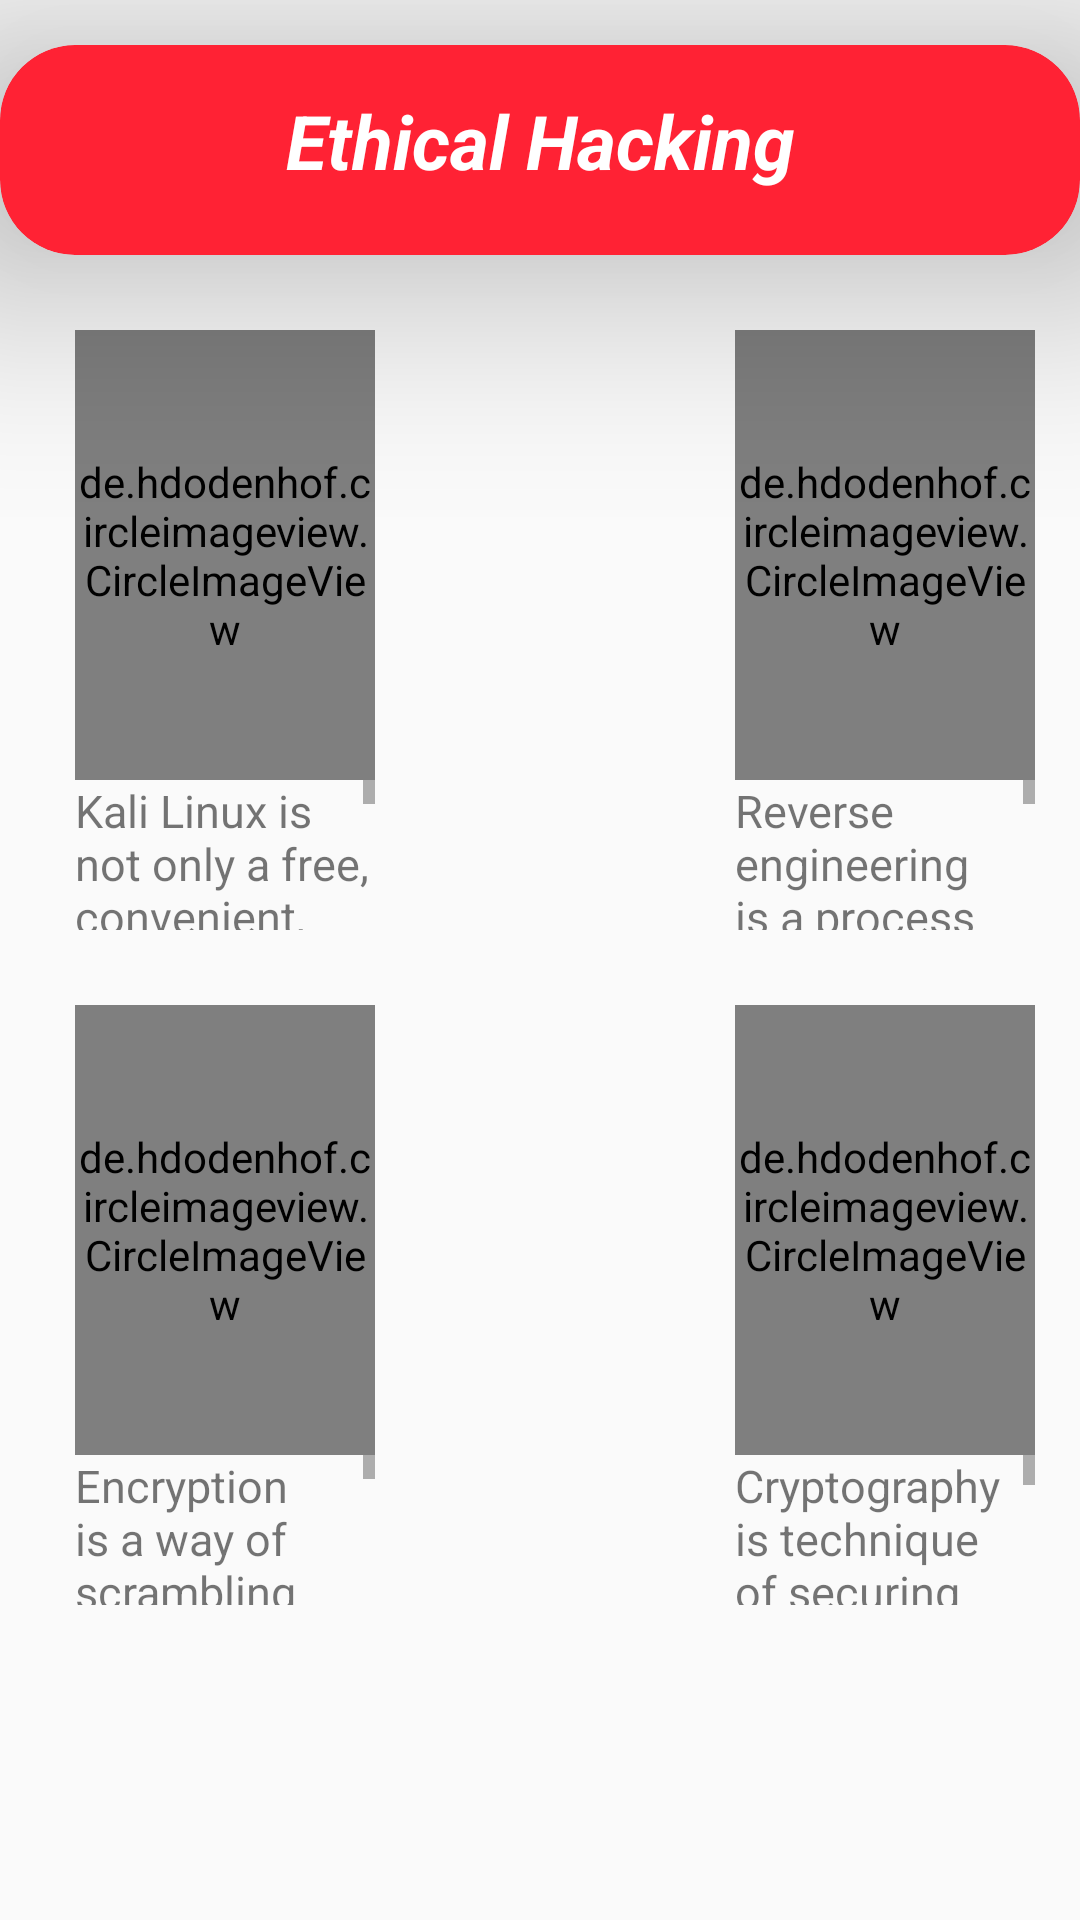

Reconstruct the res/layout file that produces this screen, plus the resources it refers to.
<!-- AndroidManifest.xml: application theme Theme.Assignment12 -->
<!-- res/layout/activity_ethicalhacking.xml -->
<?xml version="1.0" encoding="utf-8"?>
<RelativeLayout xmlns:android="http://schemas.android.com/apk/res/android"
    xmlns:app="http://schemas.android.com/apk/res-auto"
    xmlns:tools="http://schemas.android.com/tools"
    android:layout_width="match_parent"
    android:layout_height="match_parent"
    tools:context=".activity.EthicalhackingActivity">
    <androidx.cardview.widget.CardView
        android:id="@+id/cardview_android"
        android:layout_width="match_parent"
        android:layout_height="70dp"
        android:layout_marginTop="15dp"
        app:cardElevation="45dp"
        android:backgroundTint="#FF2234"
        app:cardCornerRadius="25dp">
        <TextView
            android:id="@+id/txt2"
            android:layout_width="match_parent"
            android:layout_height="wrap_content"
            android:gravity="center"
            android:padding="15dp"
            android:text="Ethical Hacking"
            android:textColor="@color/white"
            android:textSize="25dp"
            android:textStyle="italic|bold" />
    </androidx.cardview.widget.CardView>
    <LinearLayout
        android:id="@+id/layout_java_kotlin"
        android:layout_width="match_parent"
        android:layout_below="@+id/cardview_android"
        android:layout_marginTop="25dp"
        android:layout_height="wrap_content">
        <LinearLayout
            android:layout_width="wrap_content"
            android:layout_height="wrap_content"
            android:orientation="vertical"
            android:layout_marginLeft="25dp"
            android:weightSum="6">
            <de.hdodenhof.circleimageview.CircleImageView
                android:id="@+id/img_kalilinux"
                android:layout_width="100dp"
                android:layout_weight="4"
                android:layout_height="150dp"
                android:src="@drawable/kali_linux"
                app:civ_border_width="4dp"
                app:civ_border_color="@color/green"
                />
            <ScrollView
                android:layout_width="match_parent"
                android:layout_weight="2"
                android:layout_height="50dp">
                <TextView
                    android:layout_width="match_parent"
                    android:layout_height="30dp"
                    android:text="@string/kalilinux"
                    android:textSize="15sp" />
            </ScrollView>
        </LinearLayout>
        <LinearLayout
            android:layout_width="wrap_content"
            android:layout_height="wrap_content"
            android:orientation="vertical"
            android:layout_marginLeft="120dp"
            android:weightSum="6">
            <de.hdodenhof.circleimageview.CircleImageView
                android:id="@+id/img_reverseengineering"
                android:layout_width="100dp"
                android:layout_weight="4"
                android:layout_height="150dp"
                android:src="@drawable/reverse_engineering"
                app:civ_border_width="4dp"
                app:civ_border_color="#FF9800"
                />
            <ScrollView
                android:layout_width="match_parent"
                android:layout_weight="2"
                android:layout_height="50dp">
                <TextView
                    android:layout_width="match_parent"
                    android:layout_height="wrap_content"
                    android:text="@string/reverseengineering"
                    android:textSize="15sp" />
            </ScrollView>
        </LinearLayout>
    </LinearLayout>
    <LinearLayout
        android:layout_width="match_parent"
        android:layout_height="wrap_content"
        android:layout_marginTop="25dp"
        android:layout_below="@+id/layout_java_kotlin">
        <LinearLayout
            android:layout_width="wrap_content"
            android:layout_height="wrap_content"
            android:orientation="vertical"
            android:layout_marginLeft="25dp"
            android:weightSum="6">
            <de.hdodenhof.circleimageview.CircleImageView
                android:id="@+id/img_encryption"
                android:layout_width="100dp"
                android:layout_weight="4"
                android:layout_height="150dp"
                android:src="@drawable/encyption"
                app:civ_border_width="4dp"
                app:civ_border_color="#9C27B0"
                />
            <ScrollView
                android:layout_width="match_parent"
                android:layout_weight="2"
                android:layout_height="50dp">
                <TextView
                    android:layout_width="match_parent"
                    android:layout_height="wrap_content"
                    android:text="@string/encryption"
                    android:textSize="15sp" />
            </ScrollView>
        </LinearLayout>
        <LinearLayout
            android:layout_width="wrap_content"
            android:layout_height="wrap_content"
            android:orientation="vertical"
            android:layout_marginLeft="120dp"
            android:weightSum="6">
            <de.hdodenhof.circleimageview.CircleImageView
                android:id="@+id/img_cryptography"
                android:layout_width="100dp"
                android:layout_weight="4"
                android:layout_height="150dp"
                android:src="@drawable/cryptography"
                app:civ_border_width="4dp"
                app:civ_border_color="#F44336"
                />
            <ScrollView
                android:layout_width="match_parent"
                android:layout_weight="2"
                android:layout_height="50dp">
                <TextView
                    android:layout_width="match_parent"
                    android:layout_height="wrap_content"
                    android:text="@string/cryptography"
                    android:textSize="15sp" />
            </ScrollView>
        </LinearLayout>
    </LinearLayout>
</RelativeLayout>
<!-- resources referenced by this layout -->
<resources>
  <color name="green">#19DF21</color>
  <color name="white">#FFFFFFFF</color>
  <!-- drawable cryptography: jpg bitmap (drawable, 9163 bytes) -->
  <!-- drawable encyption: jpg bitmap (drawable, 7609 bytes) -->
  <!-- drawable reverse_engineering: png bitmap (drawable, 6636 bytes) -->
  <string name="cryptography">Cryptography is technique of securing information and communications through use of codes so that only those person for whom the information is intended can understand it and process it.</string>
  <string name="encryption">Encryption is a way of scrambling data so that only authorized parties can understand the information. In technical terms, it is the process of converting human-readable plaintext to incomprehensible text, also known as ciphertext</string>
  <string name="kalilinux">Kali Linux is not only a free, convenient, and highly secure Linux OS but also includes over 600 tools for information security. Hackers commonly use Kali Linux because it has security analysis, security auditing, and penetration testing.</string>
  <string name="reverseengineering">Reverse engineering is a process or method through which one attempts to understand through deductive reasoning how a previously made device, process, system, or piece of software accomplishes a task with very little insight into exactly how it does so.</string>
  <style name="Theme.Assignment12" parent="Theme.AppCompat.Light">
          
          <item name="colorPrimary">@color/purple_500</item>
          <item name="colorPrimaryVariant">@color/purple_700</item>
          <item name="colorOnPrimary">@color/white</item>
          
          <item name="colorSecondary">@color/teal_200</item>
          <item name="colorSecondaryVariant">@color/teal_700</item>
          <item name="colorOnSecondary">@color/black</item>
          
          <item name="android:statusBarColor">?attr/colorPrimaryVariant</item>
          
      </style>
  <color name="purple_500">#FF6200EE</color>
  <color name="purple_700">#FF3700B3</color>
  <color name="teal_200">#FF03DAC5</color>
  <color name="teal_700">#FF018786</color>
  <color name="black">#FF000000</color>
</resources>
